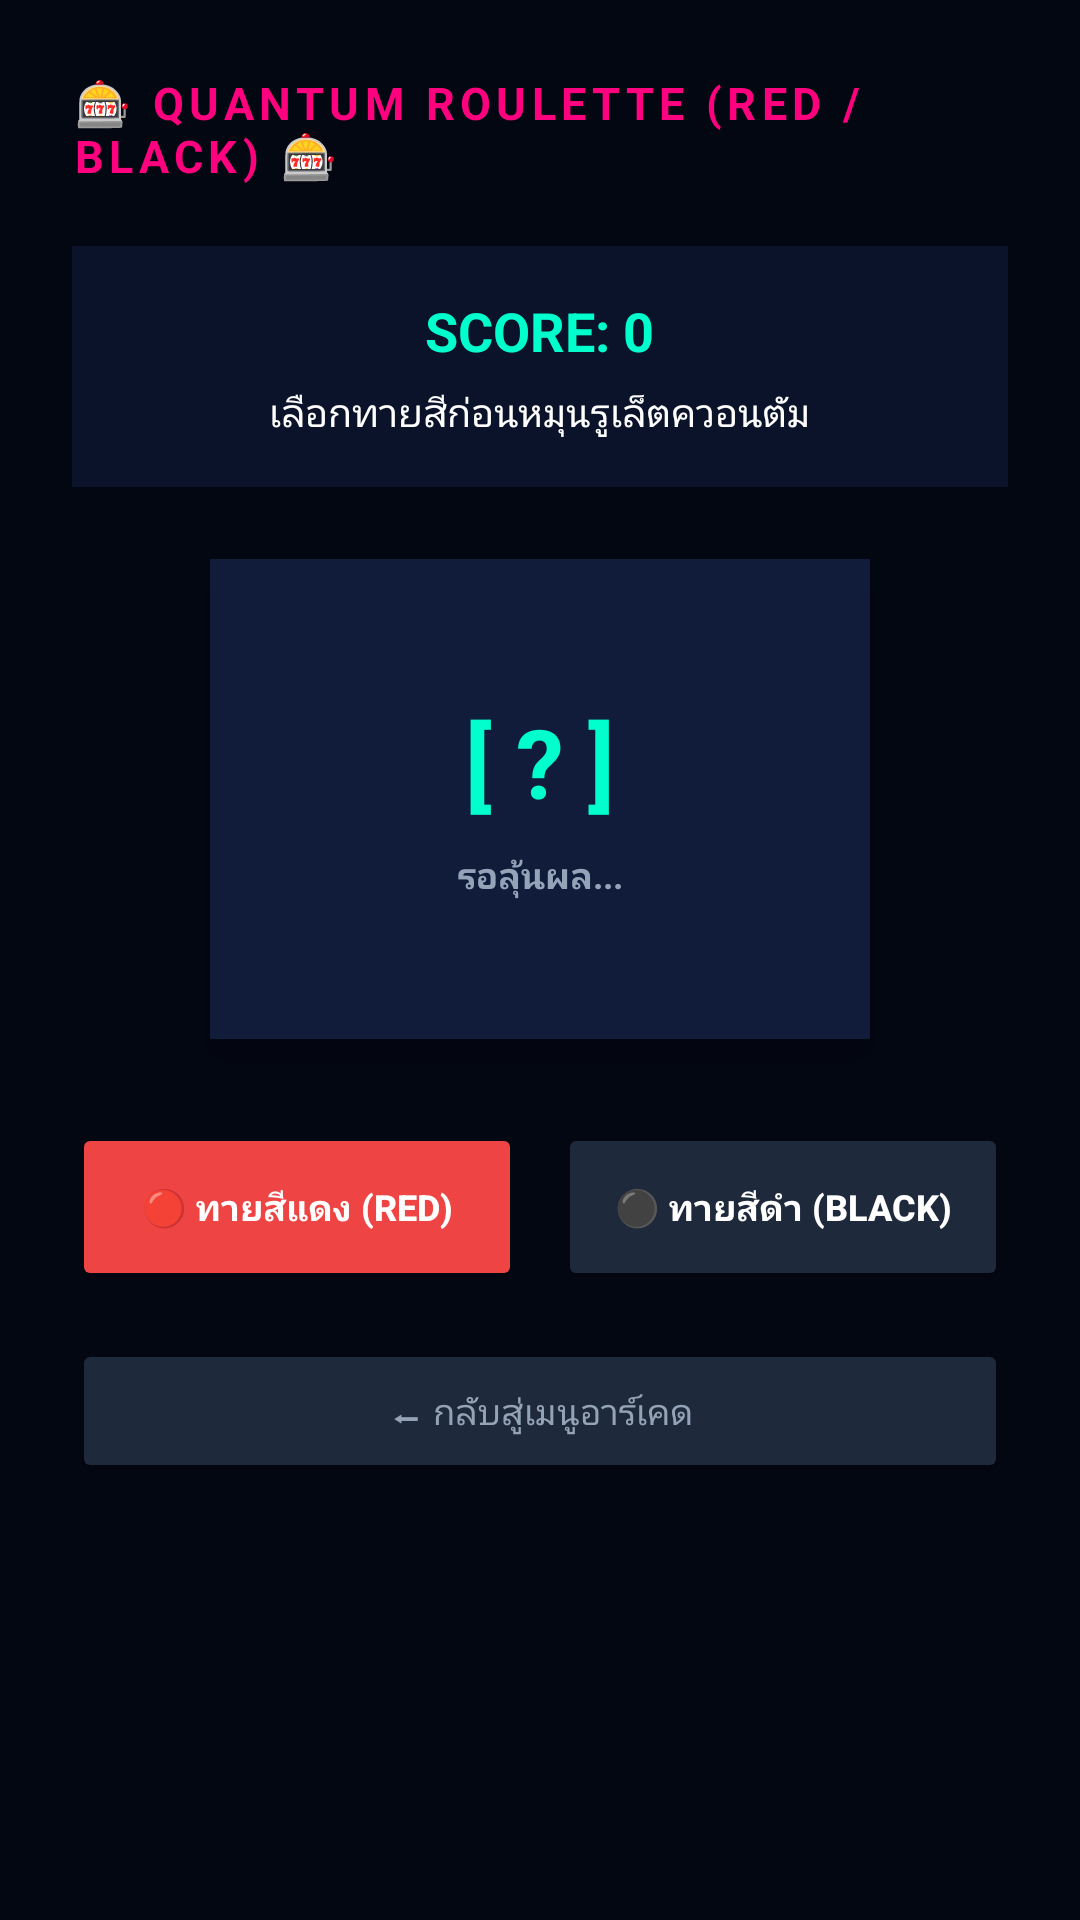

Produce the Android XML layout that renders to this screen, including the resource entries it uses.
<!-- AndroidManifest.xml: application theme Theme.ExpenseNote08 -->
<!-- res/layout/activity_spin_wheel.xml -->
<?xml version="1.0" encoding="utf-8"?>
<LinearLayout xmlns:android="http://schemas.android.com/apk/res/android"
    android:layout_width="match_parent"
    android:layout_height="match_parent"
    android:background="#030712"
    android:orientation="vertical"
    android:gravity="center_horizontal"
    android:padding="24dp">

    <TextView
        android:layout_width="wrap_content"
        android:layout_height="wrap_content"
        android:text="🎰 QUANTUM ROULETTE (RED / BLACK) 🎰"
        android:textColor="#FF007F"
        android:textSize="15sp"
        android:textStyle="bold"
        android:letterSpacing="0.12"
        android:layout_marginBottom="20dp" />

    
    <LinearLayout
        android:layout_width="match_parent"
        android:layout_height="wrap_content"
        android:background="#0B132B"
        android:padding="16dp"
        android:orientation="vertical"
        android:gravity="center"
        android:layout_marginBottom="24dp">

        <TextView
            android:id="@+id/tvScore"
            android:layout_width="wrap_content"
            android:layout_height="wrap_content"
            android:text="SCORE: 0"
            android:textColor="#00FFCC"
            android:textSize="18sp"
            android:textStyle="bold"
            android:layout_marginBottom="6dp" />

        <TextView
            android:id="@+id/tvMessage"
            android:layout_width="wrap_content"
            android:layout_height="wrap_content"
            android:text="เลือกทายสีก่อนหมุนรูเล็ตควอนตัม"
            android:textColor="#FFFFFF"
            android:textSize="13sp"
            android:gravity="center" />
    </LinearLayout>

    
    <LinearLayout
        android:layout_width="220dp"
        android:layout_height="160dp"
        android:background="#111C3A"
        android:gravity="center"
        android:orientation="vertical"
        android:elevation="12dp"
        android:layout_marginBottom="28dp">

        <TextView
            android:id="@+id/tvRouletteResult"
            android:layout_width="wrap_content"
            android:layout_height="wrap_content"
            android:text="[ ? ]"
            android:textColor="#00FFCC"
            android:textSize="32sp"
            android:textStyle="bold"
            android:layout_marginBottom="8dp" />

        <TextView
            android:id="@+id/tvColorName"
            android:layout_width="wrap_content"
            android:layout_height="wrap_content"
            android:text="รอลุ้นผล..."
            android:textColor="#94A3B8"
            android:textSize="12sp"
            android:textStyle="bold" />
    </LinearLayout>

    
    <LinearLayout
        android:layout_width="match_parent"
        android:layout_height="wrap_content"
        android:orientation="horizontal"
        android:weightSum="2"
        android:layout_marginBottom="16dp">

        <Button
            android:id="@+id/btnRed"
            android:layout_width="0dp"
            android:layout_weight="1"
            android:layout_height="56dp"
            android:text="🔴 ทายสีแดง (RED)"
            android:textSize="12sp"
            android:textStyle="bold"
            android:backgroundTint="#EF4444"
            android:textColor="#FFFFFF"
            android:layout_marginEnd="6dp" />

        <Button
            android:id="@+id/btnBlack"
            android:layout_width="0dp"
            android:layout_weight="1"
            android:layout_height="56dp"
            android:text="⚫ ทายสีดำ (BLACK)"
            android:textSize="12sp"
            android:textStyle="bold"
            android:backgroundTint="#1E293B"
            android:textColor="#FFFFFF"
            android:layout_marginStart="6dp" />
    </LinearLayout>

    
    <Button
        android:id="@+id/btnBackHub"
        android:layout_width="match_parent"
        android:layout_height="48dp"
        android:text="⬅ กลับสู่เมนูอาร์เคด"
        android:textSize="12sp"
        android:backgroundTint="#1E293B"
        android:textColor="#94A3B8" />

</LinearLayout>
<!-- resources referenced by this layout -->
<resources>
  <style name="Theme.ExpenseNote08" parent="Base.Theme.ExpenseNote08" />
  <style name="Base.Theme.ExpenseNote08" parent="Theme.Material3.DayNight.NoActionBar">
          
          
      </style>
</resources>
